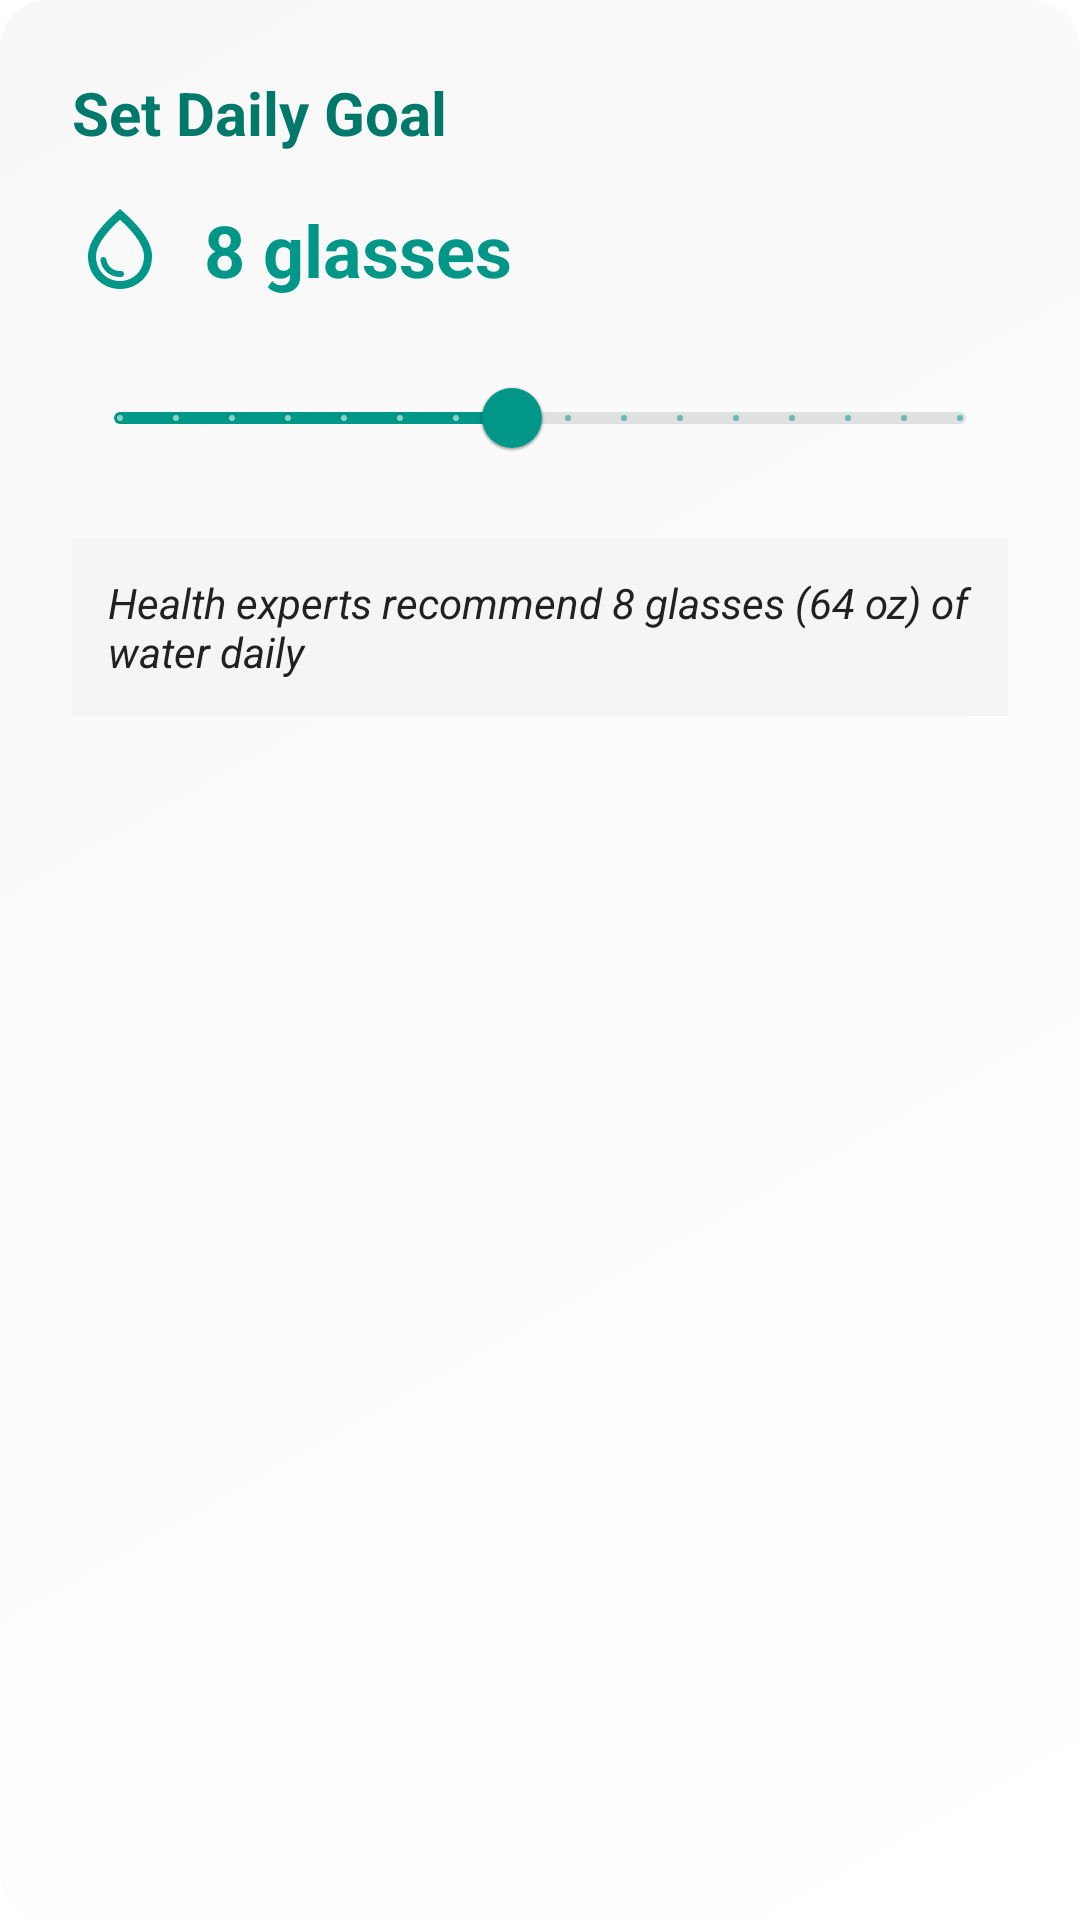

Write the Android layout XML for this screen, with the resource values it uses.
<!-- AndroidManifest.xml: application theme AppTheme -->
<!-- res/layout/dialog_hydration_goal.xml -->
<?xml version="1.0" encoding="utf-8"?>
<LinearLayout xmlns:android="http://schemas.android.com/apk/res/android"
    xmlns:app="http://schemas.android.com/apk/res-auto"
    android:layout_width="match_parent"
    android:layout_height="wrap_content"
    android:orientation="vertical"
    android:padding="24dp"
    android:background="@drawable/card_gradient_background">

    <TextView
        android:layout_width="match_parent"
        android:layout_height="wrap_content"
        android:text="Set Daily Goal"
        android:textColor="@color/colorPrimaryDark"
        android:textSize="20sp"
        android:textStyle="bold"
        android:layout_marginBottom="16dp"/>

    <LinearLayout
        android:layout_width="match_parent"
        android:layout_height="wrap_content"
        android:orientation="horizontal"
        android:gravity="center_vertical"
        android:layout_marginBottom="16dp">
        
        <ImageView
            android:layout_width="32dp"
            android:layout_height="32dp"
            android:src="@drawable/ic_hydration"
            app:tint="@color/colorPrimary"
            android:contentDescription="@string/hydration_tracker"/>
            
        <TextView
            android:id="@+id/tvGoalDisplay"
            android:layout_width="wrap_content"
            android:layout_height="wrap_content"
            android:layout_marginStart="12dp"
            android:text="8 glasses"
            android:textColor="@color/colorPrimary"
            android:textSize="24sp"
            android:textStyle="bold" />
    </LinearLayout>

    <com.google.android.material.slider.Slider
        android:id="@+id/sliderGoal"
        android:layout_width="match_parent"
        android:layout_height="wrap_content"
        android:valueFrom="1"
        android:valueTo="16"
        android:stepSize="1"
        android:value="8"
        app:thumbColor="@color/colorPrimary"
        app:trackColorActive="@color/colorPrimary"
        app:trackColorInactive="#E0E0E0" />

    <TextView
        android:layout_width="match_parent"
        android:layout_height="wrap_content"
        android:layout_marginTop="16dp"
        android:text="@string/hydration_goal_note"
        android:textStyle="italic"
        android:textColor="@color/textColorPrimary"
        android:background="#F5F5F5"
        android:padding="12dp"
        android:textSize="14sp" />

</LinearLayout>
<!-- resources referenced by this layout -->
<resources>
  <color name="colorPrimary">#009688</color>
  <color name="colorPrimaryDark">#00796B</color>
  <color name="textColorPrimary">#212121</color>
  <!-- drawable card_gradient_background (drawable) -->
  <?xml version="1.0" encoding="utf-8"?>
  <shape xmlns:android="http://schemas.android.com/apk/res/android"
      android:shape="rectangle">
      <gradient
          android:startColor="#FFFFFF"
          android:endColor="#F8F8F8"
          android:angle="135"/>
      <corners android:radius="16dp"/>
  </shape>
  <!-- drawable ic_hydration (drawable) -->
  <vector xmlns:android="http://schemas.android.com/apk/res/android"
      android:width="24dp"
      android:height="24dp"
      android:viewportWidth="24"
      android:viewportHeight="24"
      android:tint="?attr/colorControlNormal">
      <path
          android:fillColor="@android:color/white"
          android:pathData="M12,2c-5.33,4.55 -8,8.48 -8,11.8c0,4.98 3.8,8.2 8,8.2s8,-3.22 8,-8.2C20,10.48 17.33,6.55 12,2zM12,20c-3.35,0 -6,-2.57 -6,-6.2c0,-2.34 1.95,-5.44 6,-9.14c4.05,3.7 6,6.79 6,9.14C18,17.43 15.35,20 12,20zM7.83,14c0.37,0 0.67,0.26 0.74,0.62c0.41,2.22 2.28,2.98 3.64,2.87c0.43,-0.02 0.79,0.32 0.79,0.75c0,0.4 -0.32,0.73 -0.72,0.75c-2.13,0.13 -4.62,-1.09 -5.19,-4.12C7.01,14.42 7.37,14 7.83,14z"/>
  </vector>
  <string name="hydration_goal_note">Health experts recommend 8 glasses (64 oz) of water daily</string>
  <string name="hydration_tracker">Hydration Reminder</string>
  <style name="AppTheme" parent="Theme.MaterialComponents.Light.NoActionBar">
          <item name="colorPrimary">@color/colorPrimary</item>
          <item name="colorPrimaryDark">@color/colorPrimaryDark</item>
          <item name="colorAccent">@color/colorAccent</item>
      </style>
  <color name="colorAccent">#FFC107</color>
</resources>
